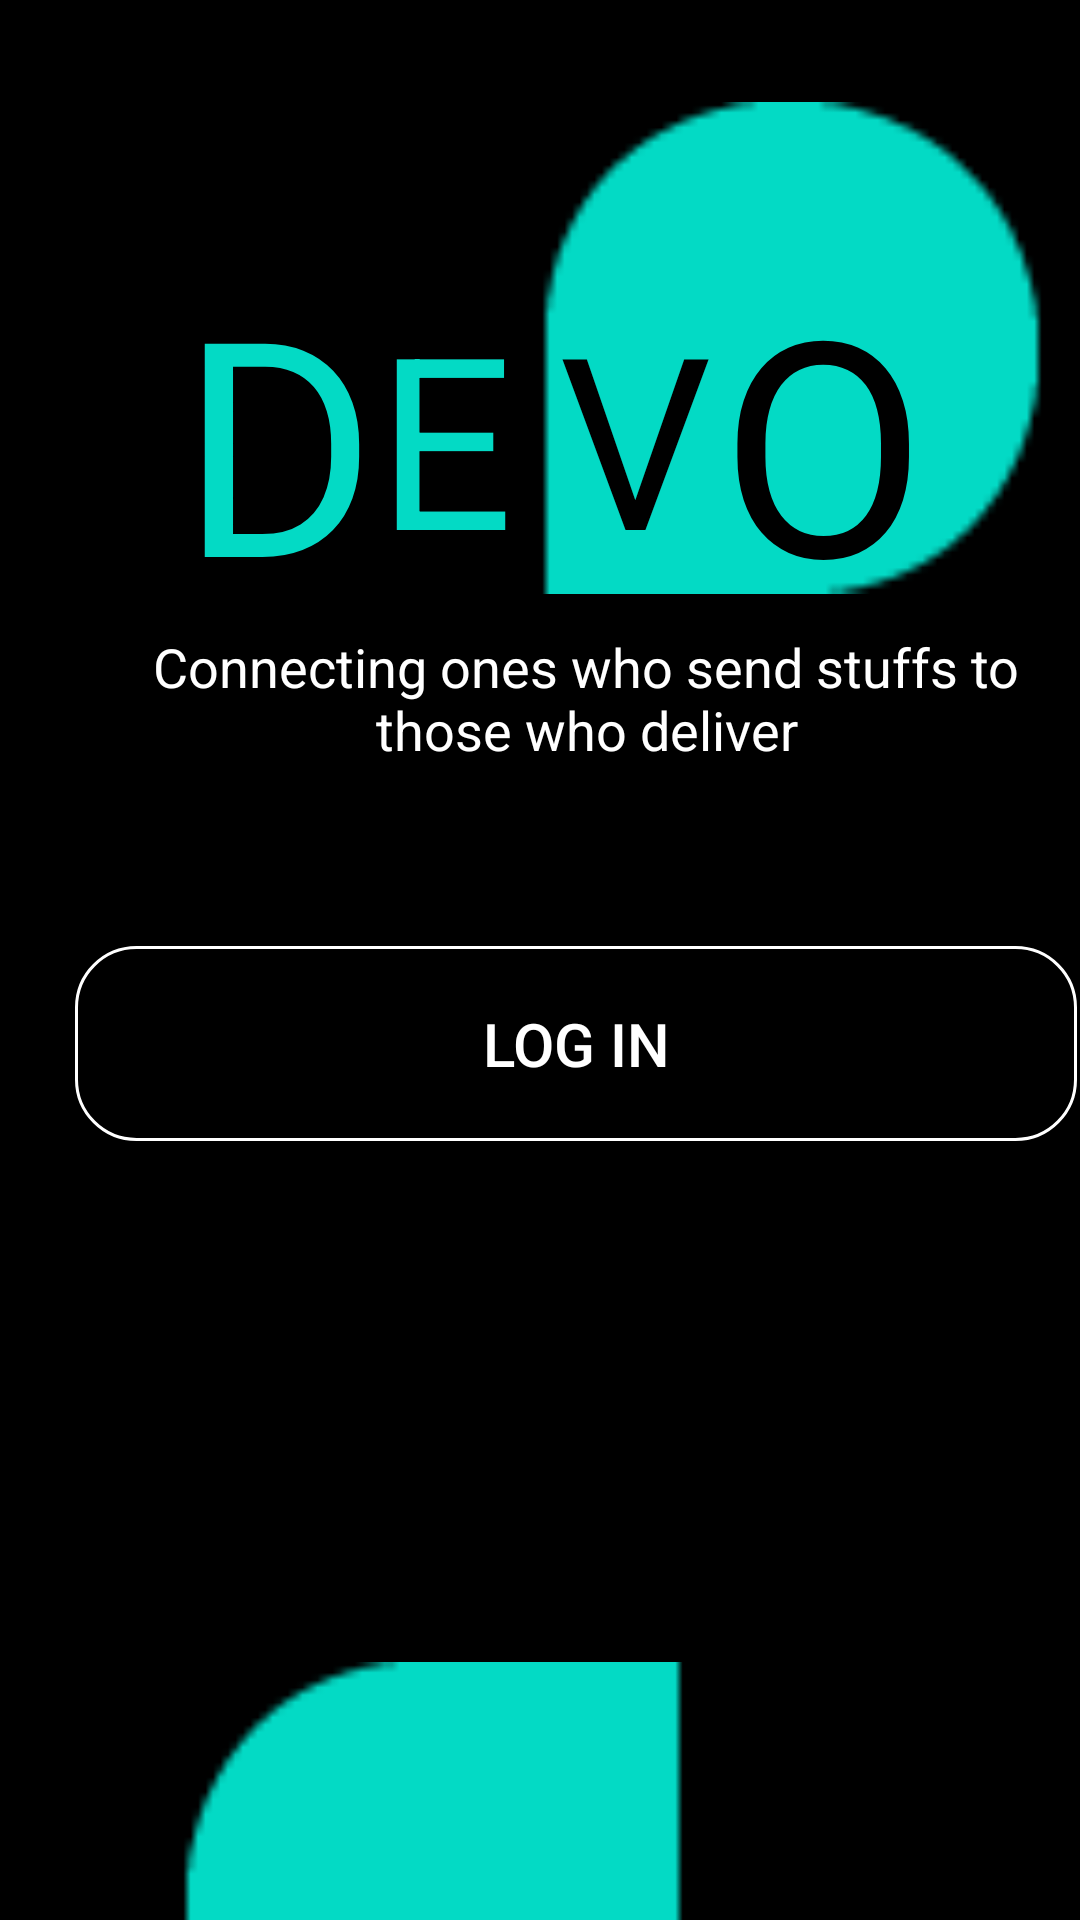

Reconstruct the res/layout file that produces this screen, plus the resources it refers to.
<!-- AndroidManifest.xml: application theme Theme.ProjectDevo -->
<!-- res/layout/activity_start_up.xml -->
<?xml version="1.0" encoding="utf-8"?>
<LinearLayout xmlns:android="http://schemas.android.com/apk/res/android"
    xmlns:app="http://schemas.android.com/apk/res-auto"
    xmlns:tools="http://schemas.android.com/tools"
    android:layout_width="match_parent"
    android:layout_height="match_parent"
    android:background="@color/black"
    android:orientation="vertical"
    tools:context=".StartUpActivity">

    <FrameLayout
        android:layout_width="match_parent"
        android:layout_height="200dp">

        <TextView
            android:id="@+id/textView11"
            android:layout_width="wrap_content"
            android:layout_height="wrap_content"
            android:layout_marginStart="60dp"
            android:layout_marginTop="80dp"
            android:text="D"
            android:textColor="@color/teal_200"
            android:textSize="100sp" />

        <TextView
            android:id="@+id/textView5"
            android:layout_width="wrap_content"
            android:layout_height="wrap_content"
            android:layout_marginStart="120dp"
            android:layout_marginTop="80dp"
            android:scaleX="0.8"
            android:scaleY="0.8"
            android:text="E"
            android:textColor="@color/teal_200"
            android:textSize="100sp" />

        <ImageView
            android:id="@+id/imageView5"
            android:layout_width="328dp"
            android:layout_height="261dp"
            android:layout_marginStart="100dp"
            android:layout_marginTop="-15dp"
            android:rotation="180"
            app:srcCompat="?android:attr/textSelectHandleLeft" />

        <TextView
            android:id="@+id/textView6"
            android:layout_width="wrap_content"
            android:layout_height="wrap_content"
            android:layout_marginStart="180dp"
            android:layout_marginTop="80dp"
            android:scaleX="0.8"
            android:scaleY="0.8"
            android:text="V"
            android:textColor="@color/black"
            android:textSize="100sp" />

        <TextView
            android:id="@+id/textView12"
            android:layout_width="wrap_content"
            android:layout_height="wrap_content"
            android:layout_marginStart="240dp"
            android:layout_marginTop="80dp"
            android:text="O"
            android:textColor="@color/black"
            android:textSize="100sp" />
    </FrameLayout>

    <TextView
        android:id="@+id/textView14"
        android:layout_width="331dp"
        android:layout_height="wrap_content"
        android:layout_marginStart="30dp"
        android:layout_marginTop="10dp"
        android:text="Connecting ones who send stuffs to those who deliver"
        android:textAlignment="center"
        android:textColor="@color/white"
        android:textSize="18sp" />

    <Button
        android:id="@+id/btnLogIn"
        android:layout_width="334dp"
        android:layout_height="65dp"
        android:layout_marginStart="25dp"
        android:layout_marginTop="60dp"
        android:background="@drawable/btn_border"
        android:text="Log in"
        android:textColor="@color/white"
        android:textSize="20sp" />

    <Button
        android:id="@+id/btnSignUp"
        android:layout_width="334dp"
        android:layout_height="65dp"
        android:layout_marginStart="25dp"
        android:layout_marginTop="40dp"
        android:background="@drawable/btn_style"
        android:text="Sign Up"
        android:textColor="@color/black"
        android:textSize="20sp" />

    <ImageView
        android:id="@+id/imageView"
        android:layout_width="328dp"
        android:layout_height="261dp"
        android:layout_marginStart="-20dp"
        android:layout_marginTop="20dp"
        app:srcCompat="?android:attr/textSelectHandleLeft" />

</LinearLayout>
<!-- resources referenced by this layout -->
<resources>
  <color name="black">#FF000000</color>
  <color name="teal_200">#FF03DAC5</color>
  <color name="white">#FFFFFFFF</color>
  <!-- drawable btn_border (drawable) -->
  <?xml version="1.0" encoding="utf-8"?>
  <shape xmlns:android="http://schemas.android.com/apk/res/android">
  
      <stroke
          android:color="@color/white"
          android:width="1dp"/>
  
      <corners
          android:radius="20dp"/>
  
  </shape>
  <style name="Theme.ProjectDevo" parent="Theme.MaterialComponents.DayNight.DarkActionBar">
          
          <item name="colorPrimary">@color/purple_500</item>
          <item name="colorPrimaryVariant">@color/purple_700</item>
          <item name="colorOnPrimary">@color/white</item>
          
          <item name="colorSecondary">@color/teal_200</item>
          <item name="colorSecondaryVariant">@color/teal_700</item>
          <item name="colorOnSecondary">@color/black</item>
          
          <item name="android:statusBarColor" tools:targetApi="l">?attr/colorPrimaryVariant</item>
          
      </style>
  <color name="purple_500">#FF6200EE</color>
  <color name="purple_700">#FF3700B3</color>
  <color name="teal_700">#FF018786</color>
</resources>
